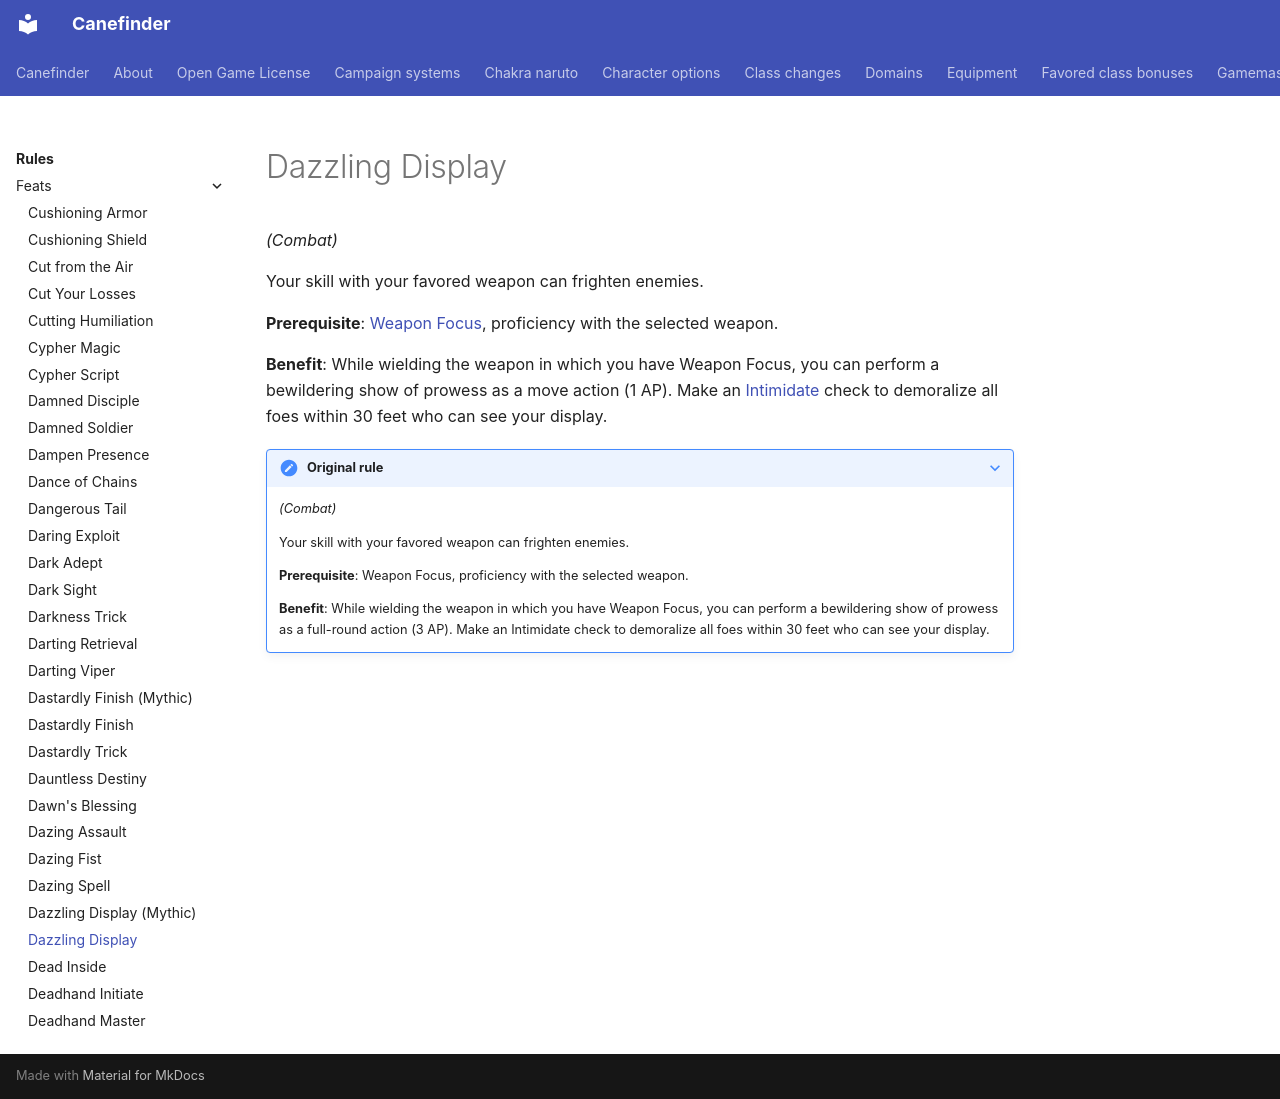

repository: canefinderhouserules/Canefinderhouserules · page: rules/feats/dazzling-display/index.html · generator: mkdocs

# Dazzling Display

*(Combat)*

Your skill with your favored weapon can frighten enemies.

**Prerequisite**: [Weapon Focus](weapon-focus.md), proficiency with the selected weapon.

**Benefit**: While wielding the weapon in which you have Weapon Focus, you can perform a bewildering show of prowess as a move action (1 AP). Make an [Intimidate](../skills/intimidate.md) check to demoralize all foes within 30 feet who can see your display.

??? note "Original rule"

    *(Combat)*

    Your skill with your favored weapon can frighten enemies.

    **Prerequisite**: Weapon Focus, proficiency with the selected weapon.

    **Benefit**: While wielding the weapon in which you have Weapon Focus, you can perform a bewildering show of prowess as a full-round action (3 AP). Make an Intimidate check to demoralize all foes within 30 feet who can see your display.
